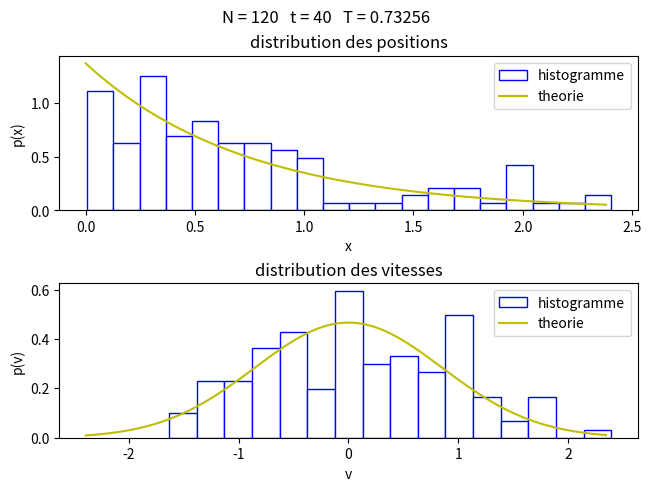
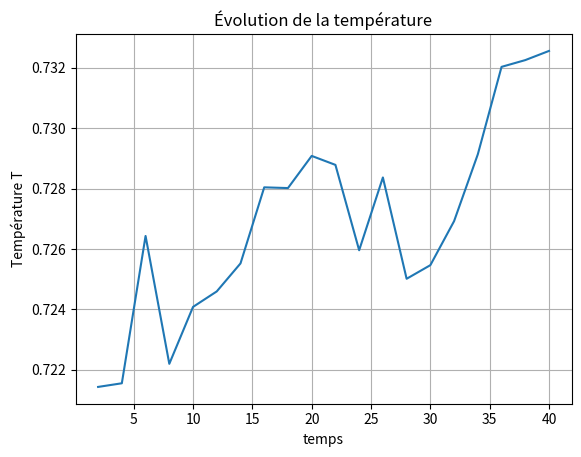

Write the Python code that produced these figures, in order.
#!/usr/bin/env python3
# -*- coding: utf-8 -*-
"""
Created on Thu Mar 20 08:42:20 2025

@author: grw4219a
"""



import matplotlib.pyplot as plt
import random as rd
from math import *

## ----> decommenter sur spyder, dans un terminal il faut le commenter !!!!
#%matplotlib

## ----> commenter la ligne suivante si on est en spyder !!!!
fig, (ax1,ax2) = plt.subplots(2,constrained_layout=True)

def faire_plot(x,v,xarg,pxth,varg,pvth,t,beta):
    nbx=20 ## nombre de boites de l'histogramme de x
    nbv=16 ## nombre de boites de l'histogramme de v
    t_pause=0.1 ## temps d'affichage pour un plot 
    ## ----> decommenter la ligne suivante si on est en spyder !!!!!
    #fig, (ax1,ax2) = plt.subplots(2,constrained_layout=True)
    ax1.cla()
    ax1.hist(x,bins=nbx,color='white',edgecolor='blue',density=True,\
             label='histogramme')
    ax1.set(title='distribution des positions',xlabel='x',ylabel='p(x)')
    ax1.plot(xarg,pxth,'y',label='theorie')
    ax1.legend()
    
    ax2.cla()
    ax2.hist(v,bins=nbv,color='white',edgecolor='blue',density=True,\
                          label='histogramme')
    ax2.set(title='distribution des vitesses',xlabel='v',ylabel='p(v)')
    ax2.plot(varg,pvth,'y',label='theorie')
    ax2.legend()
    fig.suptitle('N = {0:d}   t = {1:g}   T = {2:.5g}'.format(len(x),t,1/beta))
    plt.pause(t_pause)
    


### propostion de parametres 

np=120 ## nombre de particules 
vmax=1 
xmax=2
m=1
g=1
dt=0.05
dv=0.5
vsolmax=1
niter=20 ## nombre d'iterations globales de pas "ntherm*dt"
ntherm=40 ## nombre d'iterations de pas "dt" entre les plots et echanges aleatoires de vitesses

x = []
v = []

for i in range(np):
    x.append(rd.random() * xmax)
    v.append(-vmax + 2*vmax * rd.random())


t = 0

def unpas_de_dt():
    for j in range(np):
        v[j] = v[j] - g*dt
        x[j] = x[j] + v[j]*dt
        if ( x[j]<0 ):
            x[j] = -x[j]
            v[j] = -v[j]

def echange_vitesse():
    E_avant = sum(0.5 * m * vj**2 for vj in v)
    for j in range(np):
        dvj = rd.uniform(-dv, dv)
        v[j] += dvj
    E_apres = sum(0.5 * m * vj**2 for vj in v)
    alpha = sqrt(E_avant / E_apres) if E_apres > 0 else 1.0
    for j in range(np):
        v[j] *= alpha


def E_moyen():
    e = 0
    for j in range(np):
        e += m * g * x[j] + 0.5 * m * v[j]**2
    return e / np

    
def fonc_pxth(x, beta):
    return beta * m * g * exp(-beta * m * g * x)

def fonc_pvth(v, beta):
    return sqrt(beta * m / (2 * pi)) * exp(-beta * m * v**2 / 2)



TT = []  # Tableau de la température
tt = []  # Tableau de temps

Nplot = 100
xarg = [0 for i in range(Nplot)]
pxth = [0 for i in range(Nplot)]
varg = [0 for i in range(Nplot)]
pvth = [0 for i in range(Nplot)]

#boucle 1
for l in range(niter):
    #boucle 2
    for k in range(ntherm):
        t += dt
        unpas_de_dt()
    echange_vitesse()
    emoyen = E_moyen()
    beta = 3 / (2*emoyen)
    # pour préparer plot T en fonction de t (à la fin)
    tt.append(t)
    TT.append(1/beta)
        
    dx = max(x) / Nplot
    vmax2 = max(max(v), -min(v))
    dv = 2*vmax2 / Nplot
    for j in range(Nplot):
        xarg[j] = dx*j
        pxth[j] = fonc_pxth(xarg[j], beta)
        varg[j] = -vmax2 + dv*j
        pvth[j] = fonc_pvth(varg[j], beta)
    faire_plot(x, v, xarg, pxth, varg, pvth, t, beta)


plt.figure()
plt.plot(tt, TT)
plt.xlabel('temps')
plt.ylabel('Température T')
plt.title('Évolution de la température')
plt.grid()
plt.show()
